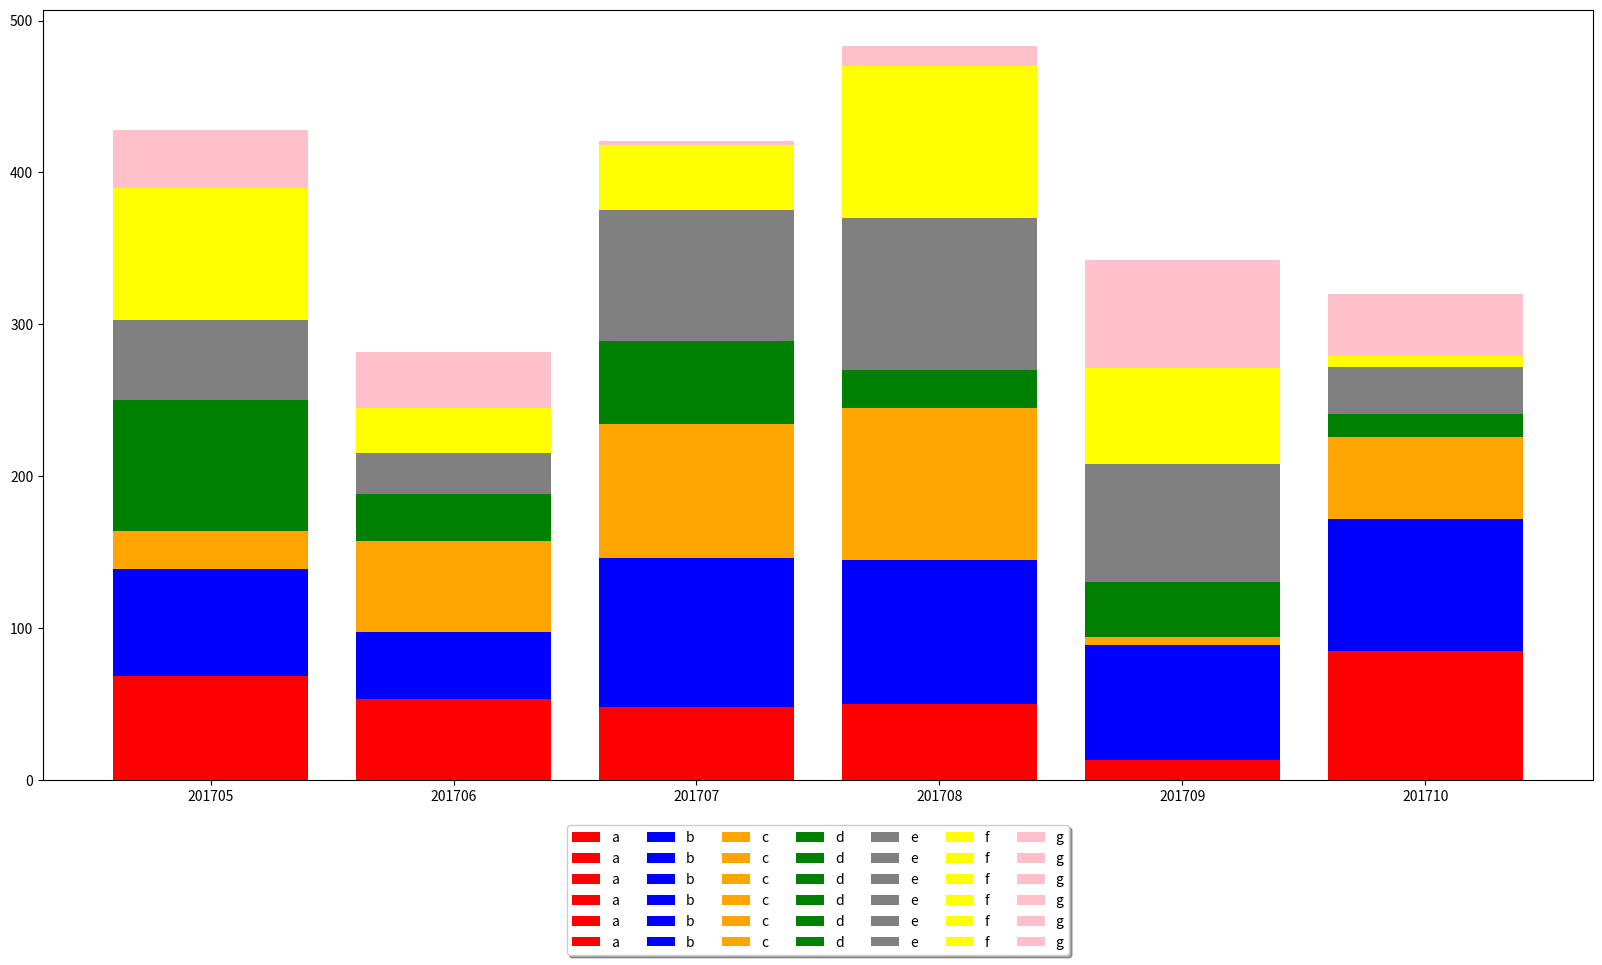

Write Python code to recreate this figure.
import random
import matplotlib.pyplot as plt

volume = []
subpops = ['a','b','c','d','e','f','g']
safras = [201705,201706,201707,201708,201709,201710]
for subpop in subpops:
	volume_atual = []
	for safra in range(len(safras)):
		volume_atual.append(random.randint(0,100))
	volume.append(volume_atual)

print (volume)
	
cores = ['red','blue','orange','green','gray','yellow','pink']

fig = plt.figure(figsize=(20, 10))
ax = fig.add_subplot(1, 1, 1)

bottom = [0,0,0,0,0,0,0]
for i in range(len(volume)):
    for j in range(len(volume[i])):
            ax.bar(
                j,
                volume[i][j],
                bottom=bottom[j],
                color=cores[i],
		label=subpops[i],
                align='center',
            )
            bottom[j] += volume[i][j]

ax.set(xticks=range(len(safras)))
ax.set_xticklabels(safras)

# Put a legend below current axis
ax.legend(loc='upper center', bbox_to_anchor=(0.5, -0.05),
          fancybox=True, shadow=True, ncol=len(subpops))

#ax.set(xticks=safras)
#ax.set_xticklabels(safras)
#ax.xaxis.set_visible(False) 
#ax.yaxis.set_visible(False) 
#ax.set_xlabel('')
#ax.set_ylabel('')
plt.show()
